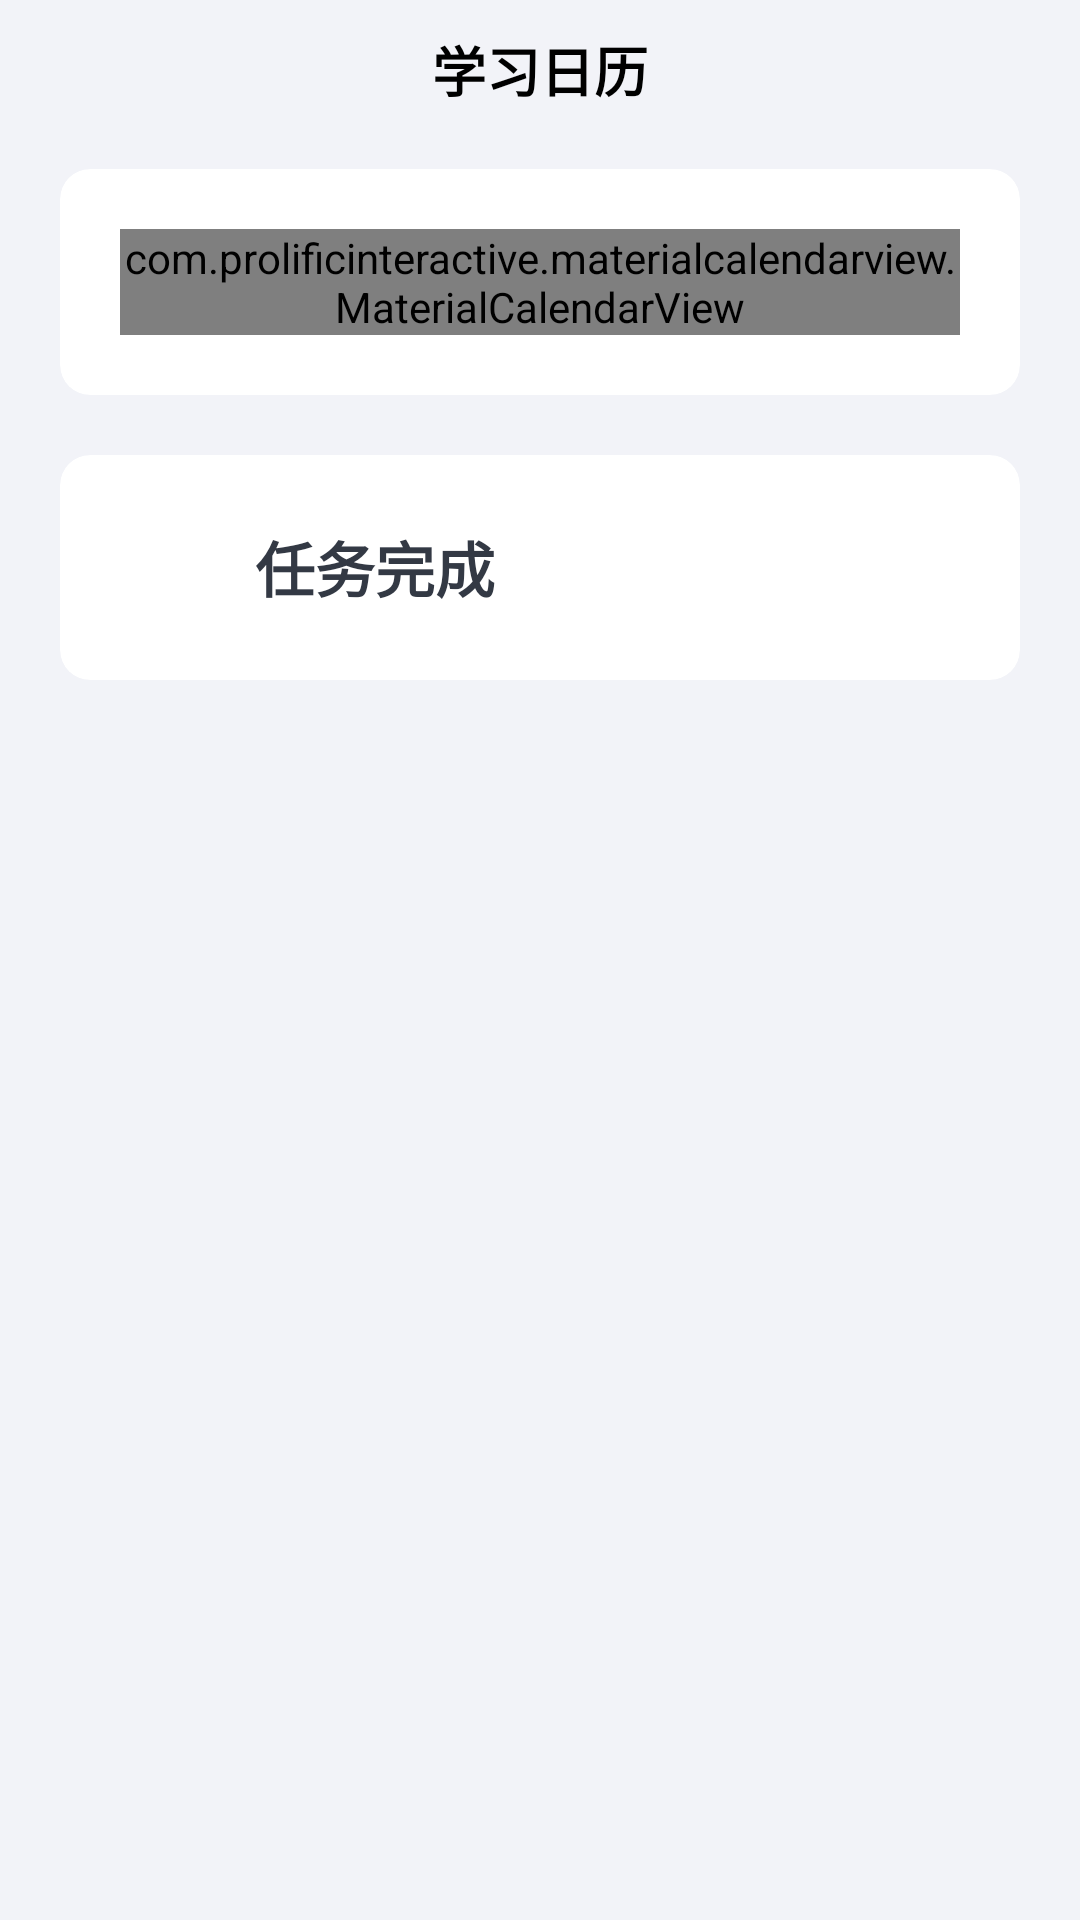

Reconstruct the res/layout file that produces this screen, plus the resources it refers to.
<!-- AndroidManifest.xml: application theme AppTheme.NoActionBar -->
<!-- res/layout/activity_calendar.xml -->
<?xml version="1.0" encoding="utf-8"?>
<LinearLayout xmlns:android="http://schemas.android.com/apk/res/android"
    xmlns:app="http://schemas.android.com/apk/res-auto"
    xmlns:tools="http://schemas.android.com/tools"
    android:layout_width="match_parent"
    android:layout_height="match_parent"
    android:background="@color/colorLightWhite"
    android:fitsSystemWindows="true"
    android:orientation="vertical"
    tools:context=".avtivity.CalendarActivity">

    <RelativeLayout
        android:layout_width="match_parent"
        android:layout_height="wrap_content"
        android:orientation="vertical"
        android:paddingStart="25dp"
        android:paddingTop="10dp"
        android:paddingEnd="25dp"
        android:paddingBottom="10dp">

        <ImageView
            android:id="@+id/iv_home"
            android:layout_width="25dp"
            android:layout_height="25dp"
            android:src="@drawable/icon_home_black" />

        <TextView
            android:layout_width="wrap_content"
            android:layout_height="wrap_content"
            android:layout_centerInParent="true"
            android:text="学习日历"
            android:textColor="@color/colorBlack"
            android:textSize="18sp"
            android:textStyle="bold" />

    </RelativeLayout>

    <ScrollView
        android:layout_width="match_parent"
        android:layout_height="wrap_content"
        android:overScrollMode="never">

        <LinearLayout
            android:layout_width="match_parent"
            android:layout_height="wrap_content"
            android:orientation="vertical">

            <androidx.cardview.widget.CardView
                android:layout_width="match_parent"
                android:layout_height="wrap_content"
                android:layout_marginStart="20dp"
                android:layout_marginTop="10dp"
                android:layout_marginEnd="20dp"
                android:layout_marginBottom="20dp"
                app:cardBackgroundColor="@color/colorBgWhite"
                app:cardCornerRadius="10dp"
                app:cardElevation="0dp">

                <com.prolificinteractive.materialcalendarview.MaterialCalendarView xmlns:app="http://schemas.android.com/apk/res-auto"
                    android:id="@+id/calendar"
                    android:layout_width="match_parent"
                    android:layout_height="wrap_content"
                    android:layout_margin="20dp"
                    app:mcv_arrowColor="@color/colorBgWhite"
                    app:mcv_calendarMode="month"
                    app:mcv_selectionColor="@color/colorMainBlue"
                    app:mcv_showOtherDates="defaults"
                    app:mcv_tileHeight="40dp"
                    app:mcv_weekDayTextAppearance="@style/MaterialCalendarTextStyleNormal" />

            </androidx.cardview.widget.CardView>

            <androidx.cardview.widget.CardView
                android:id="@+id/card_cal_infor"
                android:layout_width="match_parent"
                android:layout_height="wrap_content"
                android:layout_marginStart="20dp"
                android:layout_marginEnd="20dp"
                android:layout_marginBottom="20dp"
                app:cardBackgroundColor="@color/colorBgWhite"
                app:cardCornerRadius="10dp"
                app:cardElevation="0dp">

                <LinearLayout
                    android:layout_width="match_parent"
                    android:layout_height="wrap_content"
                    android:orientation="vertical"
                    android:paddingStart="10dp"
                    android:paddingTop="20dp"
                    android:paddingEnd="10dp"
                    android:paddingBottom="20dp">

                    <LinearLayout
                        android:layout_width="match_parent"
                        android:layout_height="wrap_content"
                        android:layout_marginStart="10dp"
                        android:layout_marginEnd="10dp"
                        android:gravity="center_vertical"
                        android:orientation="horizontal">

                        <ImageView
                            android:id="@+id/img_cal_sign"
                            android:layout_width="35dp"
                            android:layout_height="35dp"
                            android:src="@drawable/icon_no_done" />

                        <TextView
                            android:id="@+id/text_cal_sign"
                            android:layout_width="wrap_content"
                            android:layout_height="wrap_content"
                            android:layout_marginStart="10dp"
                            android:text="任务完成"
                            android:textSize="20sp"
                            android:textColor="@color/colorLightBlack"
                            android:textStyle="bold" />

                    </LinearLayout>

                    <LinearLayout
                        android:visibility="gone"
                        android:id="@+id/layout_cal_date"
                        android:layout_width="match_parent"
                        android:layout_height="wrap_content"
                        android:layout_marginStart="10dp"
                        android:layout_marginTop="10dp"
                        android:layout_marginEnd="10dp"
                        android:orientation="horizontal">

                        <TextView
                            android:layout_width="wrap_content"
                            android:layout_height="wrap_content"
                            android:text="日期"
                            android:textColor="@color/colorBlack"
                            android:textSize="13sp" />

                        <TextView
                            android:id="@+id/text_cal_date"
                            android:layout_width="wrap_content"
                            android:layout_height="wrap_content"
                            android:layout_marginStart="10dp"
                            android:text="2020年3月6日"
                            android:textColor="@color/colorGrey"
                            android:textSize="13sp" />

                    </LinearLayout>

                    <LinearLayout
                        android:visibility="gone"
                        android:id="@+id/layout_cal_word"
                        android:layout_width="match_parent"
                        android:layout_height="wrap_content"
                        android:layout_marginStart="10dp"
                        android:layout_marginTop="10dp"
                        android:layout_marginEnd="10dp"
                        android:orientation="horizontal">

                        <TextView
                            android:layout_width="wrap_content"
                            android:layout_height="wrap_content"
                            android:text="单词"
                            android:textColor="@color/colorBlack"
                            android:textSize="13sp" />

                        <TextView
                            android:id="@+id/text_cal_word"
                            android:layout_width="wrap_content"
                            android:layout_height="wrap_content"
                            android:layout_marginStart="10dp"
                            android:text="232"
                            android:textColor="@color/colorGrey"
                            android:textSize="13sp" />

                    </LinearLayout>

                    <LinearLayout
                        android:visibility="gone"
                        android:id="@+id/layout_cal_remark"
                        android:layout_width="match_parent"
                        android:layout_height="wrap_content"
                        android:layout_marginStart="10dp"
                        android:layout_marginTop="10dp"
                        android:layout_marginEnd="10dp"
                        android:orientation="horizontal">

                        <TextView
                            android:layout_width="wrap_content"
                            android:layout_height="wrap_content"
                            android:text="备注"
                            android:textColor="@color/colorBlack"
                            android:textSize="13sp" />

                        <TextView
                            android:id="@+id/text_cal_remark"
                            android:layout_width="wrap_content"
                            android:layout_height="wrap_content"
                            android:layout_marginStart="10dp"
                            android:text="今天终于完成了计划"
                            android:textColor="@color/colorGrey"
                            android:textSize="13sp" />

                    </LinearLayout>

                </LinearLayout>

            </androidx.cardview.widget.CardView>

        </LinearLayout>

    </ScrollView>

</LinearLayout>
<!-- resources referenced by this layout -->
<resources>
  <color name="colorBgWhite">#FFFFFF</color>
  <color name="colorBlack">#000000</color>
  <color name="colorGrey">#626873</color>
  <color name="colorLightBlack">#333944</color>
  <color name="colorLightWhite">#F2F3F8</color>
  <color name="colorMainBlue">#3675FF</color>
  <style name="MaterialCalendarTextStyleNormal">
          <item name="android:textSize">12sp</item>
          <item name="android:textColor">@color/colorBlack</item>
      </style>
  <style name="AppTheme.NoActionBar">
          <item name="windowActionBar">false</item>
          <item name="windowNoTitle">true</item>
      </style>
</resources>
